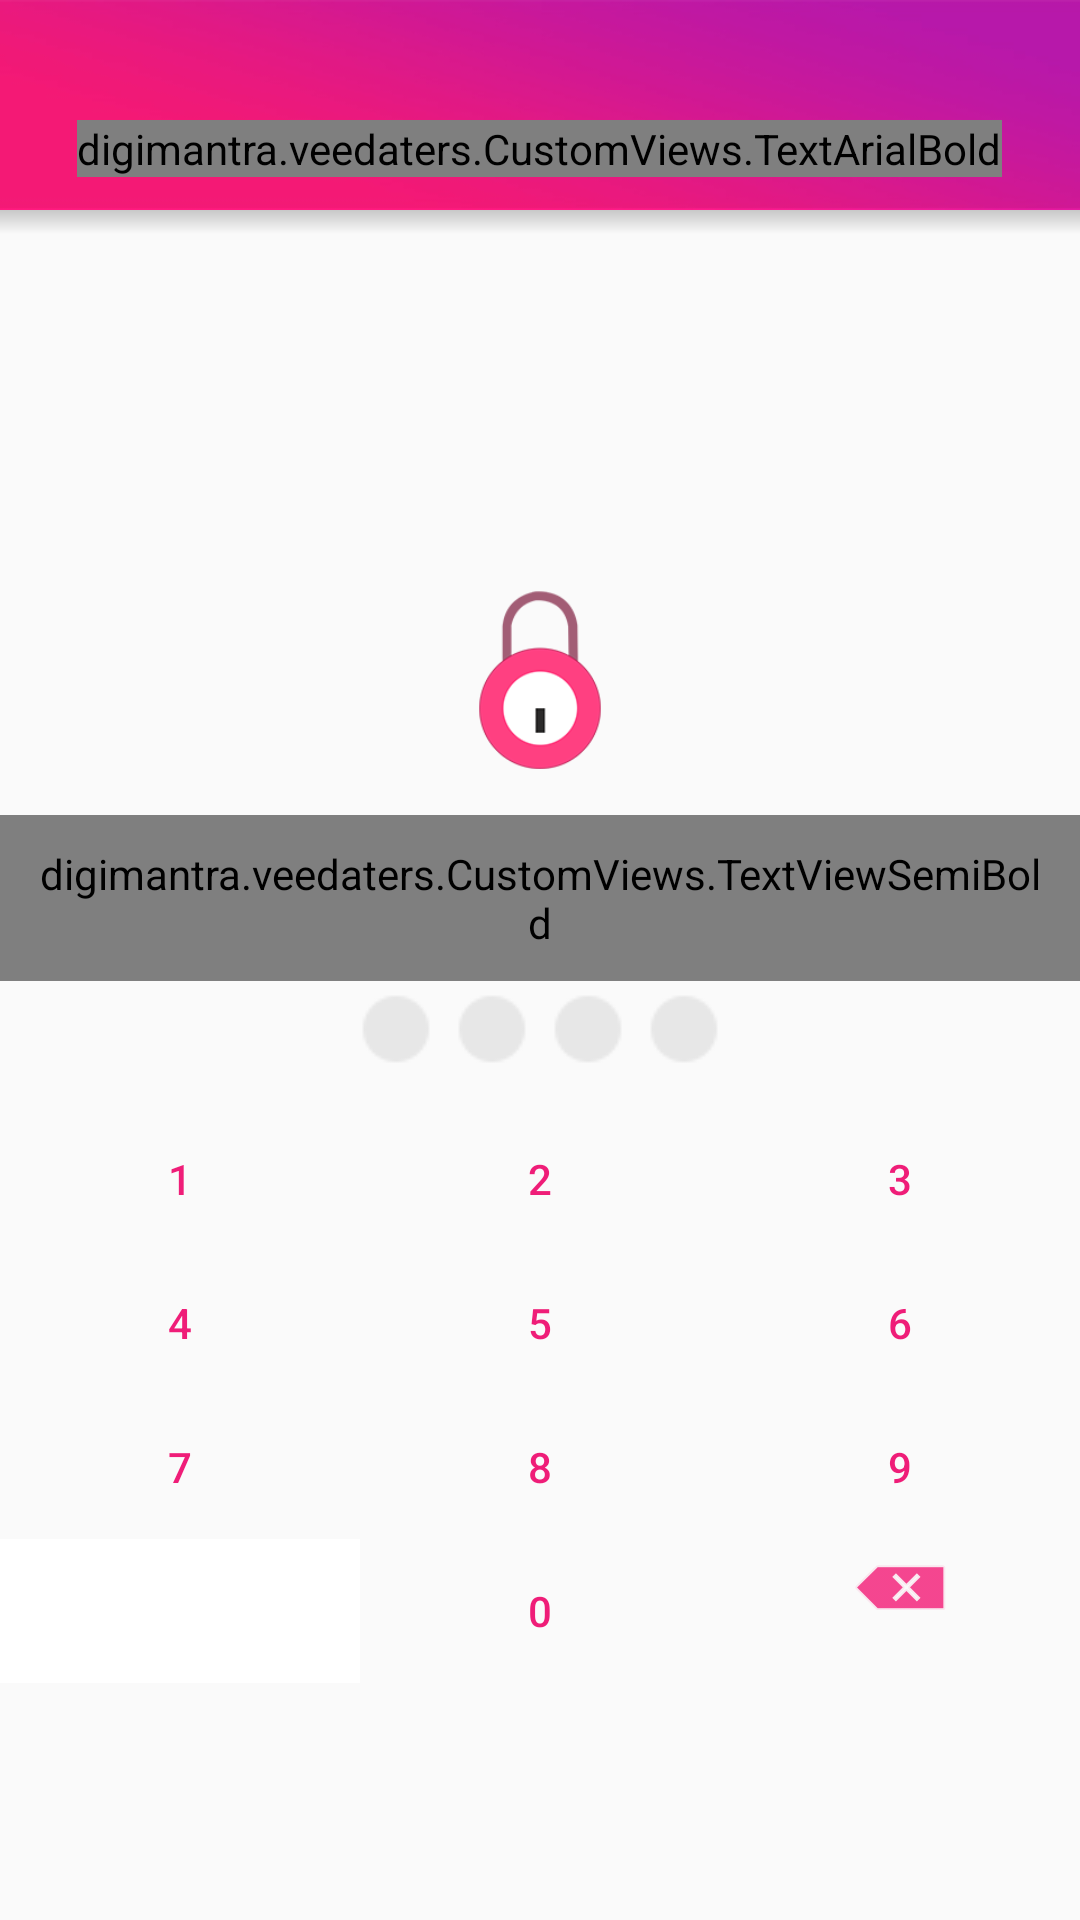

Produce the Android XML layout that renders to this screen, including the resource entries it uses.
<!-- AndroidManifest.xml: application theme AppTheme -->
<!-- res/layout/activity_set_passcode.xml -->
<?xml version="1.0" encoding="utf-8"?>
<LinearLayout android:layout_width="match_parent"
    android:layout_height="match_parent"
    xmlns:app="http://schemas.android.com/apk/res-auto"
    android:weightSum="2"
    android:orientation="vertical"
    xmlns:android="http://schemas.android.com/apk/res/android">
    <android.support.v7.widget.Toolbar
        android:id="@+id/toolbar"
        android:layout_width="match_parent"
        android:layout_height="70dp"
        android:background="@drawable/toplayer"
        android:contentInsetLeft="0dp"
        android:contentInsetStart="0dp"
        app:contentInsetLeft="0dp"
        app:contentInsetStart="0dp"
        android:contentInsetRight="0dp"
        android:contentInsetEnd="0dp"
        app:contentInsetRight="0dp"
        app:contentInsetEnd="0dp">
        <RelativeLayout
            android:layout_width="match_parent"
            android:layout_height="70dp">

            <ImageView android:id="@+id/backButton"
                android:layout_width="50dp"
                android:layout_height="50dp"
                android:src="@drawable/back"
                android:visibility="visible"
                android:padding="15dp"
                android:layout_marginTop="25dp"
                />
            <digimantra.veedaters.CustomViews.TextArialBold
                android:id="@+id/title"
                android:layout_width="wrap_content"
                android:layout_height="wrap_content"
                android:textColor="@color/white"
                android:textSize="16sp"
                android:text="Set Passcode"
                android:layout_marginTop="40dp"
                android:layout_centerHorizontal="true"
                />
            <digimantra.veedaters.CustomViews.TextArialBold
                android:id="@+id/edit"
                android:layout_width="wrap_content"
                android:layout_height="wrap_content"
                android:textColor="@color/white"
                android:textSize="16sp"
                android:text="Edit"
                android:layout_marginTop="40dp"

                android:layout_marginRight="10dp"
                android:visibility="gone"
                android:layout_alignParentRight="true"/>
            <ImageView android:id="@+id/filter"
                android:layout_width="50dp"
                android:layout_height="50dp"
                android:src="@drawable/fill_filter"
                android:layout_marginLeft="5dp"
                android:visibility="gone"
                android:padding="15dp"
                android:layout_alignParentRight="true"
                android:layout_marginRight="5dp"
                android:layout_marginTop="25dp"

                />
        </RelativeLayout>
    </android.support.v7.widget.Toolbar>
    <View android:id="@+id/shadow"
        android:layout_width="match_parent"
        android:layout_below="@+id/toolbar"
        android:layout_height="8dp"
        android:background="@drawable/tooshdow"
        ></View>
    <LinearLayout
        android:layout_width="match_parent"
        android:layout_height="0dp"
        android:layout_weight="1"
        android:orientation="vertical"
        android:gravity="bottom">
        <ImageView android:id="@+id/lockImage"
            android:layout_width="90dp"
            android:layout_height="90dp"
            android:src="@drawable/lock"
            android:layout_marginTop="30dp"
            android:layout_gravity="center_horizontal"
            android:padding="15dp"/>
        <digimantra.veedaters.CustomViews.TextViewSemiBold
            android:id="@+id/text"
            android:layout_width="match_parent"
            android:layout_height="wrap_content"
            android:gravity="center"
            android:layout_below="@+id/lockImage"
            android:padding="10dp"

            android:text="Enter your 4-digit passcode"/>



        <LinearLayout
            android:id="@+id/dot_layout"
            android:layout_width="match_parent"
            android:layout_height="wrap_content"
            android:gravity="center"
            android:layout_below="@+id/text"
            android:orientation="horizontal">

            <ImageView
                android:id="@+id/dot_1"
                android:layout_width="wrap_content"
                android:layout_height="wrap_content"
                android:contentDescription="@null"
                android:src="@drawable/dot_disable" />

            <ImageView
                android:id="@+id/dot_2"
                android:layout_width="wrap_content"
                android:layout_height="wrap_content"
                android:contentDescription="@null"
                android:src="@drawable/dot_disable" />

            <ImageView
                android:id="@+id/dot_3"
                android:layout_width="wrap_content"
                android:layout_height="wrap_content"
                android:contentDescription="@null"
                android:src="@drawable/dot_disable" />

            <ImageView
                android:id="@+id/dot_4"
                android:layout_width="wrap_content"
                android:layout_height="wrap_content"
                android:contentDescription="@null"
                android:src="@drawable/dot_disable" />

        </LinearLayout>
    </LinearLayout>
    <LinearLayout
        android:layout_width="match_parent"
        android:layout_height="0dp"
        android:layout_weight="1"
        android:orientation="vertical">
        <LinearLayout
            android:id="@+id/lock_keypad"
            android:layout_width="match_parent"
            android:layout_height="wrap_content"
            android:layout_below="@+id/forgot"
            android:layout_marginTop="10dp"
            android:orientation="vertical">

            <LinearLayout
                android:layout_width="match_parent"
                android:layout_height="wrap_content"
                android:orientation="horizontal">

                <Button
                    android:id="@+id/btn1"
                    android:layout_width="0dp"
                    android:layout_height="wrap_content"
                    android:layout_weight="1"
                    android:textColor="@color/pink"
                    android:background="@drawable/rippil_bg"

                    android:text="1" />

                <Button
                    android:id="@+id/btn2"
                    android:layout_width="0dp"
                    android:layout_height="wrap_content"
                    android:layout_weight="1"
                    android:textColor="@color/pink"
                    android:background="@drawable/rippil_bg"

                    android:text="2" />

                <Button
                    android:id="@+id/btn3"
                    android:layout_width="0dp"
                    android:layout_height="wrap_content"
                    android:layout_weight="1"
                    android:textColor="@color/pink"
                    android:background="@drawable/rippil_bg"

                    android:text="3" />
            </LinearLayout>

            <LinearLayout
                android:layout_width="match_parent"
                android:layout_height="wrap_content"
                android:orientation="horizontal">

                <Button
                    android:id="@+id/btn4"
                    android:layout_width="0dp"
                    android:layout_height="wrap_content"
                    android:layout_weight="1"
                    android:textColor="@color/pink"
                    android:background="@drawable/rippil_bg"

                    android:text="4" />

                <Button
                    android:id="@+id/btn5"
                    android:layout_width="0dp"
                    android:layout_height="wrap_content"
                    android:layout_weight="1"
                    android:textColor="@color/pink"
                    android:background="@drawable/rippil_bg"

                    android:text="5" />

                <Button
                    android:id="@+id/btn6"
                    android:layout_width="0dp"
                    android:layout_height="wrap_content"
                    android:layout_weight="1"
                    android:textColor="@color/pink"
                    android:background="@drawable/rippil_bg"

                    android:text="6" />
            </LinearLayout>

            <LinearLayout
                android:layout_width="match_parent"
                android:layout_height="wrap_content"
                android:orientation="horizontal">

                <Button
                    android:id="@+id/btn7"
                    android:layout_width="0dp"
                    android:layout_height="wrap_content"
                    android:layout_weight="1"
                    android:textColor="@color/pink"
                    android:background="@drawable/rippil_bg"

                    android:text="7" />

                <Button
                    android:id="@+id/btn8"
                    android:layout_width="0dp"
                    android:layout_height="wrap_content"
                    android:layout_weight="1"
                    android:textColor="@color/pink"
                    android:background="@drawable/rippil_bg"

                    android:text="8" />

                <Button
                    android:id="@+id/btn9"
                    android:layout_width="0dp"
                    android:layout_height="wrap_content"
                    android:layout_weight="1"
                    android:textColor="@color/pink"
                    android:background="@drawable/rippil_bg"

                    android:text="9" />
            </LinearLayout>

            <LinearLayout
                android:layout_width="match_parent"
                android:layout_height="wrap_content"
                android:orientation="horizontal">

                <Button
                    android:id="@+id/btn_space"
                    android:layout_width="0dp"
                    android:layout_height="wrap_content"
                    android:layout_weight="1"
                    android:background="@color/white"

                    android:enabled="false" />

                <Button
                    android:id="@+id/btn0"
                    android:layout_width="0dp"
                    android:layout_height="wrap_content"
                    android:layout_weight="1"
                    android:textColor="@color/pink"
                    android:background="@drawable/rippil_bg"
                    android:text="0" />

                <ImageView
                    android:id="@+id/btn_clear"
                    android:layout_width="0dp"
                    android:layout_height="wrap_content"
                    android:layout_weight="1"
                    android:contentDescription="@null"
                    android:background="@drawable/rippil_bg"

                    android:src="@android:drawable/ic_input_delete"
                    android:tint="@color/colorPrimary" />
            </LinearLayout>
        </LinearLayout>
    </LinearLayout>
</LinearLayout>
<!-- resources referenced by this layout -->
<resources>
  <color name="colorPrimary">#f31975</color>
  <color name="pink">#EF1D78</color>
  <color name="white">#FFF</color>
  <!-- drawable dot_disable: png bitmap (drawable, 1266 bytes) -->
  <!-- drawable lock: png bitmap (drawable, 8851 bytes) -->
  <!-- drawable rippil_bg (drawable) -->
  <?xml version="1.0" encoding="utf-8"?>
  <ripple xmlns:android="http://schemas.android.com/apk/res/android"
      xmlns:tools="http://schemas.android.com/tools"
      android:color="@color/pink"
      tools:targetApi="lollipop">
      <item android:id="@android:id/mask">
          <shape android:shape="rectangle">
              <solid android:color="@color/pink" />
          </shape>
      </item>
  </ripple>
  <!-- drawable tooshdow (drawable) -->
  <?xml version="1.0" encoding="utf-8"?>
  <shape xmlns:android="http://schemas.android.com/apk/res/android">
      <gradient android:startColor="@android:color/transparent"
          android:endColor="#33000000"
          android:angle="90"/>
  </shape>
  <!-- drawable toplayer: jpg bitmap (drawable-xxxhdpi, 64634 bytes) -->
  <style name="AppTheme" parent="Theme.AppCompat.DayNight.NoActionBar">
          
          <item name="colorPrimary">@color/pink</item>
          <item name="colorPrimaryDark">@color/colorPrimaryDark</item>
          <item name="colorAccent">@color/colorAccent</item>
          <item name="android:statusBarColor">@color/colorPrimaryDark</item>
          <item name="android:colorControlNormal">@color/ed_line</item>
          <item name="android:colorControlActivated">@color/ed_line</item>
          <item name="actionSheetStyle">@style/ActionSheetStyleiOS7</item>
      </style>
  <color name="colorPrimaryDark">#BC19A5</color>
  <color name="colorAccent">#FF4081</color>
  <color name="ed_line">#B0B0B0</color>
  <style name="ActionSheetStyleiOS7">
          <item name="actionSheetBackground">@android:color/transparent</item>
          <item name="cancelButtonBackground">@drawable/slt_as_ios7_cancel_bt</item>
          <item name="otherButtonTopBackground">@drawable/slt_as_ios7_other_bt_top</item>
          <item name="otherButtonMiddleBackground">@drawable/slt_as_ios7_other_bt_middle</item>
          <item name="otherButtonBottomBackground">@drawable/slt_as_ios7_other_bt_bottom</item>
          <item name="otherButtonSingleBackground">@drawable/slt_as_ios7_other_bt_single</item>
          <item name="cancelButtonTextColor">#EF1D78</item>
          <item name="otherButtonTextColor">#EF1D78</item>
          <item name="actionSheetPadding">10dp</item>
          <item name="otherButtonSpacing">0dp</item>
          <item name="cancelButtonMarginTop">10dp</item>
          <item name="actionSheetTextSize">14sp</item>
          <item name="android:typeface">normal</item>
      </style>
</resources>
